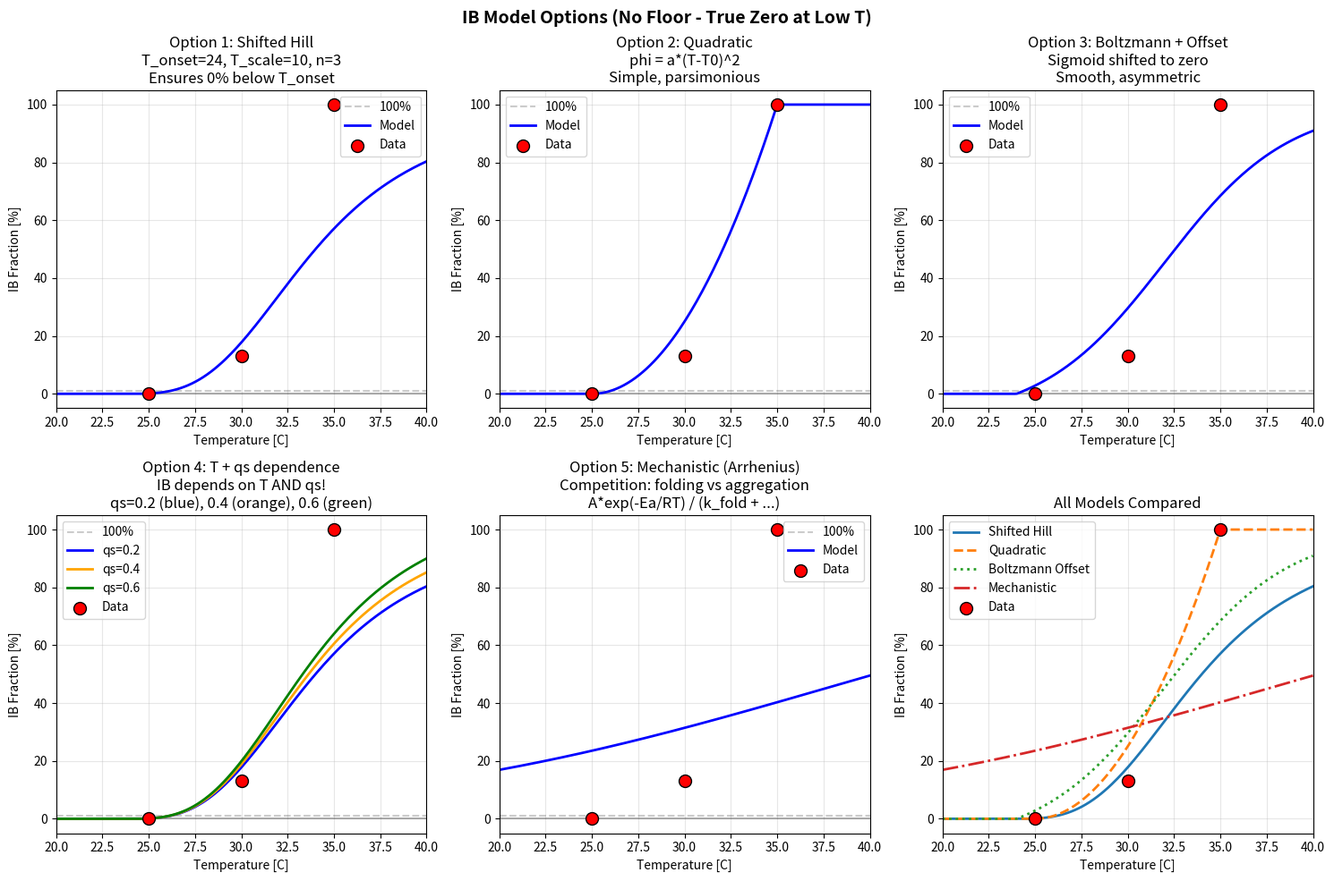

Write the Python code that produced this figure. (Note: this script raises an exception after producing the figure.)
"""
Better IB Model Options (No Floor Requirement)

Requirements:
- T=25°C: 0% IB (pure soluble)
- T=30°C: ~13% IB
- T=35°C: ~100% IB

Key insight: The function must start at 0 at low T, not at a positive floor.
"""

import numpy as np
import matplotlib.pyplot as plt

T_plot = np.linspace(20, 40, 200)
T_obs = np.array([25, 30, 35])
IB_obs = np.array([0.0, 0.13, 1.0])

# ============================================================
# OPTION 1: Shifted Hill Equation (most flexible)
# ============================================================
# phi_IB = ((T - T_onset) / T_scale)^n / (1 + ((T - T_onset) / T_scale)^n)
# - Below T_onset: 0% IB
# - Above T_onset: increases smoothly
# - T_scale and n control shape

def ib_hill_shifted(T, T_onset, T_scale, n):
    """Hill equation with onset temperature."""
    x = np.maximum(T - T_onset, 0)  # No IB below T_onset
    return (x / T_scale)**n / (1 + (x / T_scale)**n)

# Fit: T_onset ≈ 24°C, T_scale ≈ 10°C, n ≈ 3
IB_opt1 = ib_hill_shifted(T_plot, T_onset=24, T_scale=10, n=3)

# ============================================================
# OPTION 2: Quadratic (simple polynomial, goes through origin)
# ============================================================
# phi_IB = a * (T - T0)^2
# - At T0: 0% IB
# - Parabolic increase

def ib_quadratic(T, a, T0):
    """Quadratic: zero at T0, increases quadratically."""
    return a * np.maximum(T - T0, 0)**2

# Fit to pass through (35, 1): a = 1 / (35-25)^2 = 1/100 = 0.01
IB_opt2 = np.minimum(ib_quadratic(T_plot, a=0.01, T0=25), 1.0)

# ============================================================
# OPTION 3: Boltzmann-like (asymmetric sigmoid, offset)
# ============================================================
# phi_IB = 1 / (1 + exp(-k * (T - T_50))) - offset
# where offset is chosen so phi_IB(T_onset) = 0

def ib_boltzmann_offset(T, k, T_50, T_onset):
    """Boltzmann with offset to ensure zero at T_onset."""
    offset = 1.0 / (1.0 + np.exp(-k * (T_onset - T_50)))
    sigmoid = 1.0 / (1.0 + np.exp(-k * (T - T_50)))
    return np.maximum(sigmoid - offset, 0) / (1 - offset)

IB_opt3 = ib_boltzmann_offset(T_plot, k=0.3, T_50=32, T_onset=24)

# ============================================================
# OPTION 4: Feeding-rate dependent (qs affects IB!)
# ============================================================
# Maybe IB depends on BOTH temperature AND specific uptake rate
# Higher qs → more protein → more crowding → more IB?

def ib_temperature_qs(T, qs, T_onset, T_scale, n, alpha_qs):
    """
    IB depends on temperature AND qs.
    - Temperature: Hill-type with onset
    - qs: Modulates the temperature effect (higher qs → more IB)
    """
    temp_factor = (np.maximum(T - T_onset, 0) / T_scale)**n / (1 + (np.maximum(T - T_onset, 0) / T_scale)**n)
    qs_factor = 1 + alpha_qs * (qs - 0.2)  # Normalize around lowest qs
    return np.minimum(temp_factor * qs_factor, 1.0)

# Plot for different qs values
qs_values = [0.2, 0.4, 0.6]
IB_opt4_lines = []
for qs in qs_values:
    IB_opt4_lines.append(ib_temperature_qs(T_plot, qs, T_onset=24, T_scale=10, n=3, alpha_qs=0.3))

# ============================================================
# OPTION 5: Mechanistic - Aggregation vs Folding competition
# ============================================================
# k_agg(T): temperature-dependent aggregation rate
# k_fold: constant folding rate
# phi_IB = k_agg(T) / (k_agg(T) + k_fold)

# Arrhenius for aggregation: k_agg = A * exp(-Ea/(R*T))
# Folding: constant (temperature-independent in this range)

def ib_mechanistic(T, A, Ea, k_fold, R=8.314):
    """Mechanistic: competition between folding and aggregation."""
    T_K = T + 273.15  # Convert to Kelvin
    k_agg = A * np.exp(-Ea / (R * T_K))
    return k_agg / (k_agg + k_fold)

# Fit: A=1e10, Ea=60000 J/mol, k_fold=1
IB_opt5 = ib_mechanistic(T_plot, A=1e10, Ea=60000, k_fold=1.0)

# ============================================================
# PLOT ALL OPTIONS
# ============================================================
fig, axes = plt.subplots(2, 3, figsize=(15, 10))
axes = axes.flatten()

options = [
    ("Option 1: Shifted Hill", IB_opt1,
     "T_onset=24, T_scale=10, n=3\nEnsures 0% below T_onset"),
    ("Option 2: Quadratic", IB_opt2,
     "phi = a*(T-T0)^2\nSimple, parsimonious"),
    ("Option 3: Boltzmann + Offset", IB_opt3,
     "Sigmoid shifted to zero\nSmooth, asymmetric"),
    ("Option 4: T + qs dependence", IB_opt4_lines[0],
     "IB depends on T AND qs!\nqs=0.2 (blue), 0.4 (orange), 0.6 (green)"),
    ("Option 5: Mechanistic (Arrhenius)", IB_opt5,
     "Competition: folding vs aggregation\nA*exp(-Ea/RT) / (k_fold + ...)"),
    ("Summary", None, "Compare all"),
]

# Plot first 5 options
for ax, (title, IB_data, desc) in zip(axes[:5], options[:5]):
    ax.plot(T_plot, T_plot*0 + 1, 'k--', alpha=0.2, label='100%')
    ax.axhline(0, color='k', linestyle='-', alpha=0.3)

    if title == "Option 4: T + qs dependence":
        colors = ['blue', 'orange', 'green']
        for i, (IB, qs, c) in enumerate(zip(IB_opt4_lines, qs_values, colors)):
            ax.plot(T_plot, IB * 100, color=c, linewidth=2, label=f'qs={qs}')
        ax.legend()
    else:
        ax.plot(T_plot, IB_data * 100, 'b-', linewidth=2, label='Model')

    ax.scatter(T_obs, IB_obs * 100, c='red', s=100, zorder=5,
               edgecolors='black', label='Data', marker='o')
    ax.set_xlabel('Temperature [C]')
    ax.set_ylabel('IB Fraction [%]')
    ax.set_title(f'{title}\n{desc}')
    ax.legend(loc='best')
    ax.grid(True, alpha=0.3)
    ax.set_ylim(-5, 105)
    ax.set_xlim(20, 40)

# Summary plot
ax = axes[5]
ax.plot(T_plot, IB_opt1 * 100, label='Shifted Hill', linewidth=2)
ax.plot(T_plot, IB_opt2 * 100, label='Quadratic', linewidth=2, linestyle='--')
ax.plot(T_plot, IB_opt3 * 100, label='Boltzmann Offset', linewidth=2, linestyle=':')
ax.plot(T_plot, IB_opt5 * 100, label='Mechanistic', linewidth=2, linestyle='-.')
ax.scatter(T_obs, IB_obs * 100, c='red', s=100, zorder=5, edgecolors='black', label='Data', marker='o')
ax.set_xlabel('Temperature [C]')
ax.set_ylabel('IB Fraction [%]')
ax.set_title('All Models Compared')
ax.legend(loc='best')
ax.grid(True, alpha=0.3)
ax.set_ylim(-5, 105)
ax.set_xlim(20, 40)

plt.suptitle('IB Model Options (No Floor - True Zero at Low T)', fontsize=14, fontweight='bold')
plt.tight_layout()
plt.savefig('results/ib_model_better_options.png', dpi=150, bbox_inches='tight')
print("Plot saved to results/ib_model_better_options.png")

# ============================================================
# PRINT RECOMMENDATIONS
# ============================================================
print("\n" + "=" * 60)
print("BETTER IB MODEL OPTIONS")
print("=" * 60)
print("\nAll options satisfy: 0% IB at low T (not a positive floor)")
print("\n" + "-" * 60)

print("\nRECOMMENDED: Option 1 (Shifted Hill)")
print("-" * 60)
print("  Formula: phi = ((T - T_onset)/T_scale)^n / (1 + ((T - T_onset)/T_scale)^n)")
print("  Parameters: T_onset≈24, T_scale≈10, n≈3")
print("  Pros: Flexible, goes to 0 below T_onset, well-established")
print("  Cons: 3 parameters")

print("\nALTERNATIVE: Option 2 (Quadratic)")
print("-" * 60)
print("  Formula: phi = a * (T - T0)^2")
print("  Parameters: a, T0")
print("  Pros: Simple! Only 2 parameters, goes through zero")
print("  Cons: May not capture steep transition at 35C")

print("\nINTERESTING: Option 4 (qs dependence)")
print("-" * 60)
print("  Formula: phi = f_temp(T) * (1 + alpha*(qs - qs_ref))")
print("  Hypothesis: Higher feeding → more protein expression → more crowding → more IB")
print("  Test: ferm_01 (qs=0.2, T=35) vs ferm_04 (qs=0.6, T=35)")
print("        Both show 100% IB... so qs may NOT matter")
print("  But: ferm_05-07 (qs=0.4, T=30) show 13% IB")
print("       If qs mattered, we'd expect different IB at different qs (same T)")
print("       Current data suggests T is dominant factor")

print("\nMECHANISTIC: Option 5 (Arrhenius)")
print("-" * 60)
print("  Formula: phi = A*exp(-Ea/RT) / (k_fold + A*exp(-Ea/RT))")
print("  Competition between temperature-dependent aggregation and folding")
print("  Pros: Physically meaningful parameters")
print("  Cons: More complex, nonlinear in T")

print("\n" + "=" * 60)
print("IMPLEMENTATION NOTES:")
print("=" * 60)
print("Replace in fit_model.py:")
print("  OLD: phi_IB = 1 / (1 + exp(-k_T * (T - T_50)))")
print("  NEW: phi_IB = ((T - T_onset) / T_scale)^n / (1 + ((T - T_onset) / T_scale)^n)")
print("\nAdd to PARAM_NAMES: 'T_onset', 'T_scale', 'n'")
print("Remove from PARAM_NAMES: 'T_50', 'k_T'")
print("Adjust PARAM_BOUNDS accordingly")
